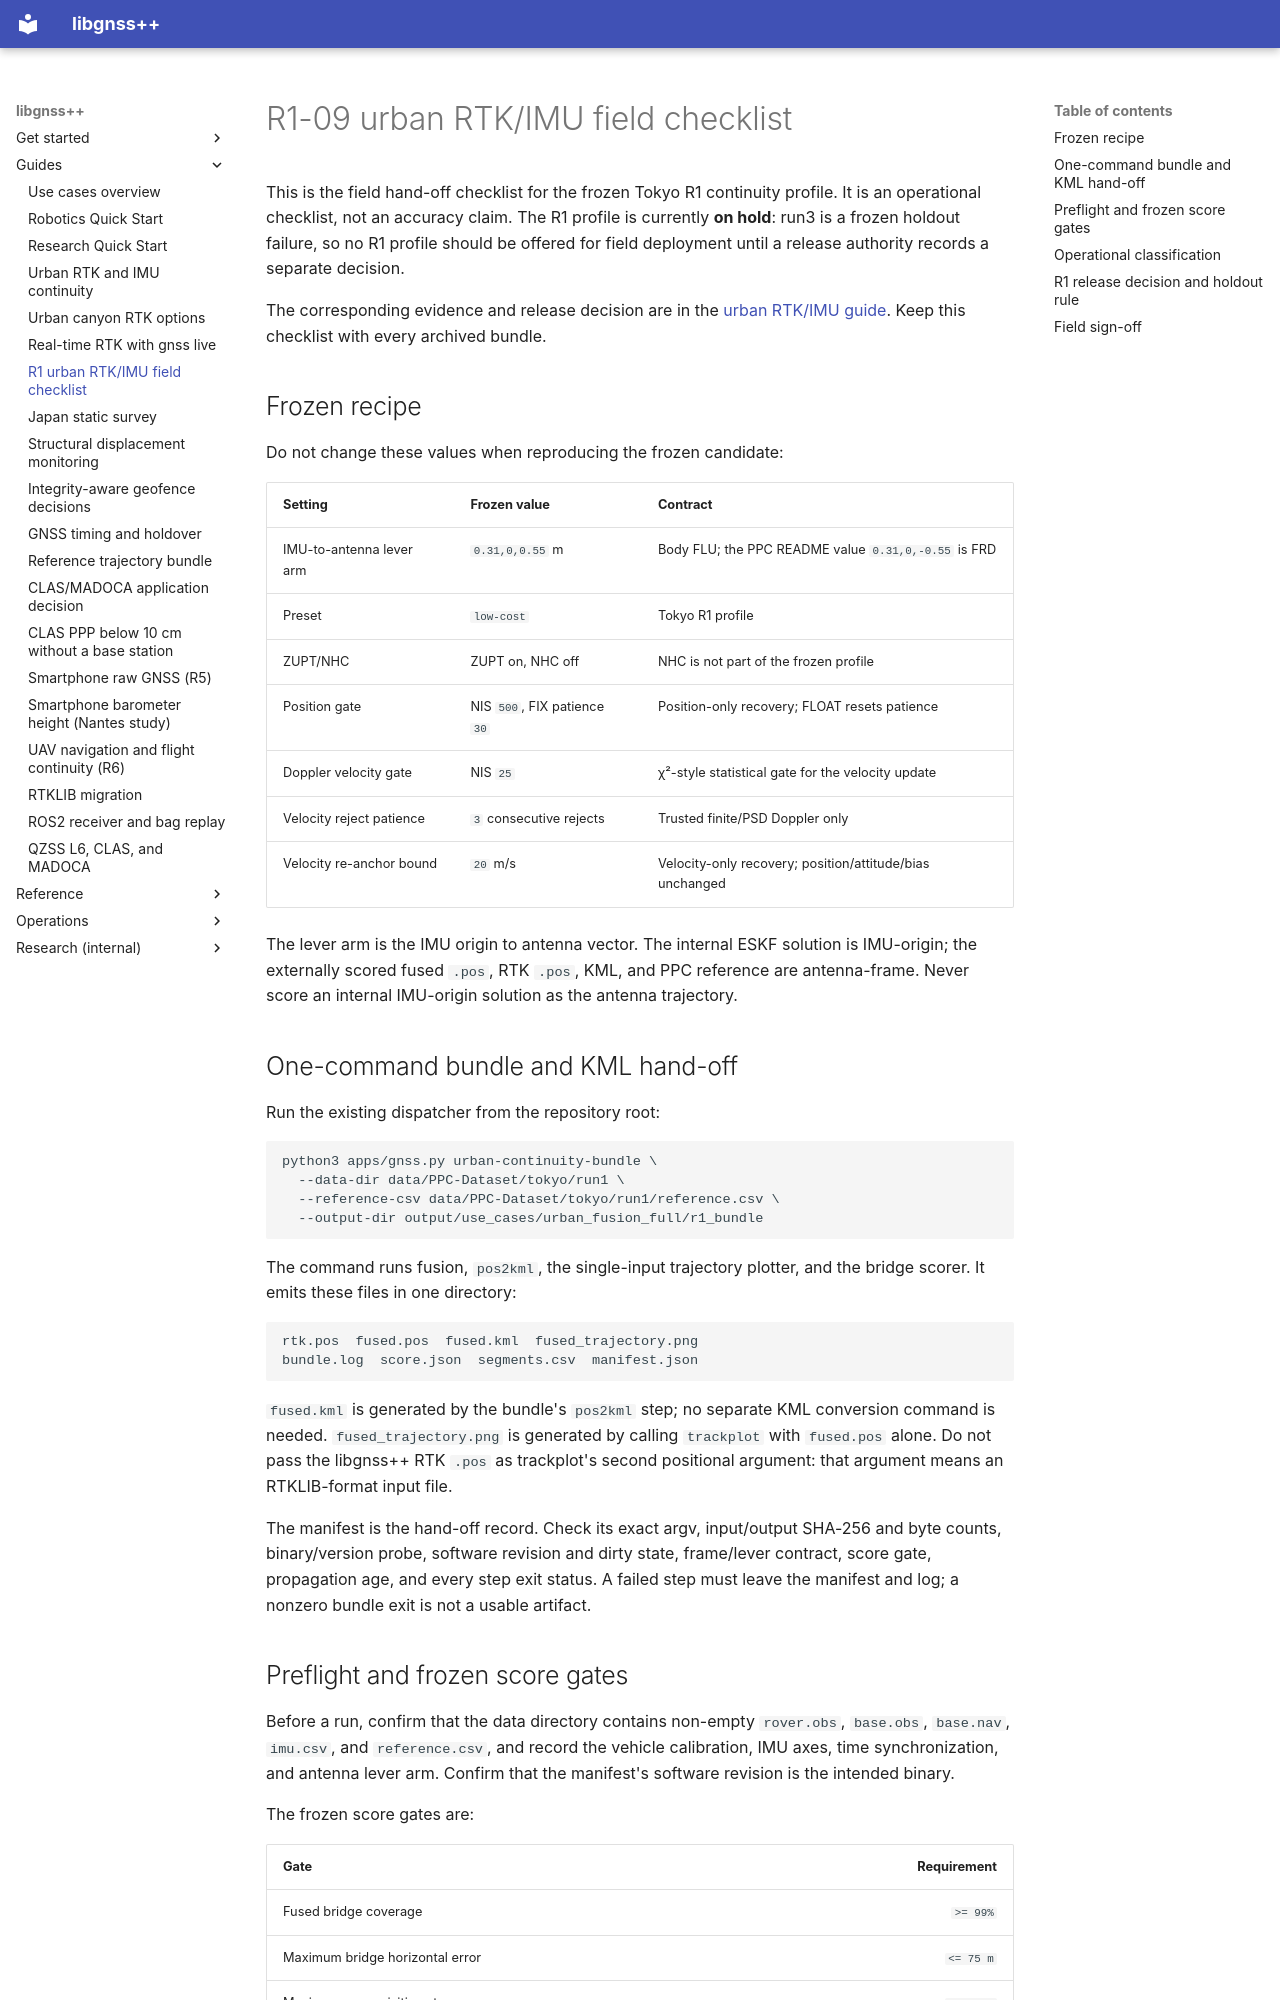

repository: rsasaki0109/gnssplusplus-library · page: use_cases/urban_rtk_imu_field_checklist/index.html · generator: mkdocs

# R1-09 urban RTK/IMU field checklist

This is the field hand-off checklist for the frozen Tokyo R1 continuity
profile. It is an operational checklist, not an accuracy claim. The R1
profile is currently **on hold**: run3 is a frozen holdout failure, so no R1
profile should be offered for field deployment until a release authority
records a separate decision.

The corresponding evidence and release decision are in the
[urban RTK/IMU guide](urban_rtk_fgo.md). Keep this checklist with every
archived bundle.

## Frozen recipe

Do not change these values when reproducing the frozen candidate:

| Setting | Frozen value | Contract |
|---|---|---|
| IMU-to-antenna lever arm | `0.31,0,0.55` m | Body FLU; the PPC README value `0.31,0,-0.55` is FRD |
| Preset | `low-cost` | Tokyo R1 profile |
| ZUPT/NHC | ZUPT on, NHC off | NHC is not part of the frozen profile |
| Position gate | NIS `500`, FIX patience `30` | Position-only recovery; FLOAT resets patience |
| Doppler velocity gate | NIS `25` | χ²-style statistical gate for the velocity update |
| Velocity reject patience | `3` consecutive rejects | Trusted finite/PSD Doppler only |
| Velocity re-anchor bound | `20` m/s | Velocity-only recovery; position/attitude/bias unchanged |

The lever arm is the IMU origin to antenna vector. The internal ESKF solution
is IMU-origin; the externally scored fused `.pos`, RTK `.pos`, KML, and PPC
reference are antenna-frame. Never score an internal IMU-origin solution as
the antenna trajectory.

## One-command bundle and KML hand-off

Run the existing dispatcher from the repository root:

```bash
python3 apps/gnss.py urban-continuity-bundle \
  --data-dir data/PPC-Dataset/tokyo/run1 \
  --reference-csv data/PPC-Dataset/tokyo/run1/reference.csv \
  --output-dir output/use_cases/urban_fusion_full/r1_bundle
```

The command runs fusion, `pos2kml`, the single-input trajectory plotter, and
the bridge scorer. It emits these files in one directory:

```text
rtk.pos  fused.pos  fused.kml  fused_trajectory.png
bundle.log  score.json  segments.csv  manifest.json
```

`fused.kml` is generated by the bundle's `pos2kml` step; no separate KML
conversion command is needed. `fused_trajectory.png` is generated by calling
`trackplot` with `fused.pos` alone. Do not pass the libgnss++ RTK `.pos` as
trackplot's second positional argument: that argument means an RTKLIB-format
input file.

The manifest is the hand-off record. Check its exact argv, input/output
SHA-256 and byte counts, binary/version probe, software revision and dirty
state, frame/lever contract, score gate, propagation age, and every step exit
status. A failed step must leave the manifest and log; a nonzero bundle exit
is not a usable artifact.
